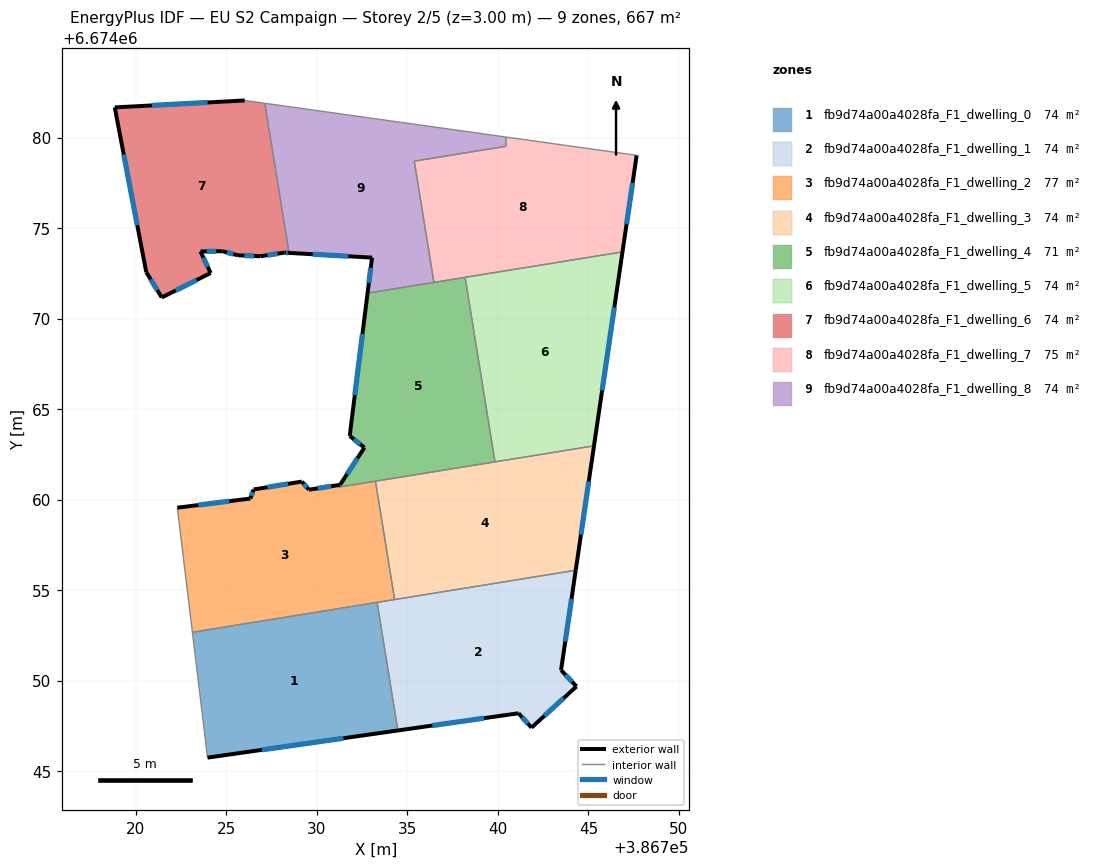
=== STOREY PLAN SPEC (per zone: floor XY polygon, exterior-wall plan segments, windows/doors) ===
zone 1: fb9d74a00a4028fa_F1_dwelling_0  (74.1 m²)
  floor: (386733.32, 6674054.32) (386734.47, 6674047.25) (386723.96, 6674045.75) (386723.12, 6674052.67)
  exterior wall: (386723.96, 6674045.75) – (386734.47, 6674047.25)  [10.6 m]
    window: (386726.96, 6674046.17) – (386731.46, 6674046.82)  [5.9 m²]
  interior walls: 3
zone 2: fb9d74a00a4028fa_F1_dwelling_1  (74.1 m²)
  floor: (386744.30, 6674056.10) (386743.49, 6674050.58) (386744.34, 6674049.68) (386741.86, 6674047.40) (386741.14, 6674048.20) (386734.47, 6674047.25) (386733.32, 6674054.32)
  exterior wall: (386744.34, 6674049.68) – (386743.49, 6674050.58)  [1.2 m]
    window: (386744.10, 6674049.94) – (386743.73, 6674050.32)  [0.7 m²]
  exterior wall: (386741.86, 6674047.40) – (386744.34, 6674049.68)  [3.4 m]
    window: (386742.57, 6674048.05) – (386743.63, 6674049.03)  [1.9 m²]
  exterior wall: (386741.14, 6674048.20) – (386741.86, 6674047.40)  [1.1 m]
    window: (386741.34, 6674047.97) – (386741.65, 6674047.63)  [0.6 m²]
  exterior wall: (386734.47, 6674047.25) – (386741.14, 6674048.20)  [6.7 m]
    window: (386736.37, 6674047.52) – (386739.23, 6674047.93)  [3.7 m²]
  exterior wall: (386743.49, 6674050.58) – (386744.30, 6674056.10)  [5.6 m]
    window: (386743.72, 6674052.16) – (386744.07, 6674054.52)  [3.1 m²]
  interior walls: 3
zone 3: fb9d74a00a4028fa_F1_dwelling_2  (77.1 m²)
  floor: (386733.23, 6674061.02) (386734.29, 6674054.48) (386723.12, 6674052.67) (386722.29, 6674059.55) (386726.32, 6674060.06) (386726.50, 6674060.56) (386729.16, 6674061.00) (386729.55, 6674060.55) (386731.28, 6674060.82) (386731.20, 6674060.69)
  exterior wall: (386726.50, 6674060.56) – (386726.32, 6674060.06)  [0.5 m]
    window: (386726.45, 6674060.42) – (386726.37, 6674060.20)  [0.3 m²]
  exterior wall: (386729.16, 6674061.00) – (386726.50, 6674060.56)  [2.7 m]
    window: (386728.40, 6674060.87) – (386727.26, 6674060.69)  [1.5 m²]
  exterior wall: (386729.55, 6674060.55) – (386729.16, 6674061.00)  [0.6 m]
    window: (386729.44, 6674060.68) – (386729.28, 6674060.87)  [0.3 m²]
  exterior wall: (386731.28, 6674060.82) – (386729.55, 6674060.55)  [1.8 m]
    window: (386730.79, 6674060.74) – (386730.05, 6674060.63)  [1.0 m²]
  exterior wall: (386726.32, 6674060.06) – (386722.29, 6674059.55)  [4.1 m]
    window: (386725.17, 6674059.92) – (386723.44, 6674059.70)  [2.2 m²]
  interior walls: 6
zone 4: fb9d74a00a4028fa_F1_dwelling_3  (74.1 m²)
  floor: (386745.31, 6674062.97) (386744.30, 6674056.10) (386734.29, 6674054.48) (386733.23, 6674061.02)
  exterior wall: (386744.30, 6674056.10) – (386745.31, 6674062.97)  [6.9 m]
    window: (386744.59, 6674058.06) – (386745.02, 6674061.01)  [3.8 m²]
  interior walls: 4
zone 5: fb9d74a00a4028fa_F1_dwelling_4  (71.0 m²)
  floor: (386738.19, 6674072.28) (386739.84, 6674062.09) (386731.20, 6674060.69) (386731.28, 6674060.83) (386732.62, 6674062.88) (386731.81, 6674063.52) (386732.80, 6674071.41)
  exterior wall: (386732.80, 6674071.41) – (386731.81, 6674063.52)  [8.0 m]
    window: (386732.52, 6674069.15) – (386732.09, 6674065.77)  [4.4 m²]
  exterior wall: (386732.62, 6674062.88) – (386731.28, 6674060.83)  [2.4 m]
    window: (386732.24, 6674062.29) – (386731.66, 6674061.41)  [1.3 m²]
  exterior wall: (386731.81, 6674063.52) – (386732.62, 6674062.88)  [1.0 m]
    window: (386732.04, 6674063.34) – (386732.39, 6674063.06)  [0.6 m²]
  interior walls: 6
zone 6: fb9d74a00a4028fa_F1_dwelling_5  (74.1 m²)
  floor: (386746.88, 6674073.69) (386745.31, 6674062.97) (386739.84, 6674062.09) (386738.19, 6674072.28)
  exterior wall: (386745.31, 6674062.97) – (386746.88, 6674073.69)  [10.8 m]
    window: (386745.76, 6674066.03) – (386746.43, 6674070.63)  [6.0 m²]
  interior walls: 3
zone 7: fb9d74a00a4028fa_F1_dwelling_6  (74.1 m²)
  floor: (386727.12, 6674081.90) (386728.46, 6674073.63) (386728.21, 6674073.65) (386726.88, 6674073.45) (386725.63, 6674073.50) (386724.77, 6674073.73) (386723.57, 6674073.71) (386724.13, 6674072.52) (386721.43, 6674071.17) (386720.57, 6674072.57) (386718.83, 6674081.67) (386726.01, 6674082.05)
  exterior wall: (386728.21, 6674073.65) – (386728.46, 6674073.63)  [0.2 m]
    window: (386728.28, 6674073.64) – (386728.39, 6674073.64)  [0.1 m²]
  exterior wall: (386726.88, 6674073.45) – (386728.21, 6674073.65)  [1.3 m]
    window: (386727.26, 6674073.50) – (386727.83, 6674073.59)  [0.7 m²]
  exterior wall: (386725.63, 6674073.50) – (386726.88, 6674073.45)  [1.3 m]
    window: (386725.99, 6674073.49) – (386726.53, 6674073.46)  [0.7 m²]
  exterior wall: (386724.77, 6674073.73) – (386725.63, 6674073.50)  [0.9 m]
    window: (386725.02, 6674073.66) – (386725.38, 6674073.56)  [0.5 m²]
  exterior wall: (386723.57, 6674073.71) – (386724.77, 6674073.73)  [1.2 m]
    window: (386723.91, 6674073.72) – (386724.43, 6674073.72)  [0.7 m²]
  exterior wall: (386724.13, 6674072.52) – (386723.57, 6674073.71)  [1.3 m]
    window: (386723.97, 6674072.86) – (386723.73, 6674073.37)  [0.7 m²]
  exterior wall: (386721.43, 6674071.17) – (386724.13, 6674072.52)  [3.0 m]
    window: (386722.20, 6674071.56) – (386723.35, 6674072.13)  [1.7 m²]
  exterior wall: (386720.57, 6674072.57) – (386721.43, 6674071.17)  [1.6 m]
    window: (386720.81, 6674072.17) – (386721.18, 6674071.57)  [0.9 m²]
  exterior wall: (386718.83, 6674081.67) – (386720.57, 6674072.57)  [9.3 m]
    window: (386719.33, 6674079.07) – (386720.07, 6674075.17)  [5.1 m²]
  exterior wall: (386726.01, 6674082.05) – (386718.83, 6674081.67)  [7.2 m]
    window: (386723.96, 6674081.94) – (386720.88, 6674081.78)  [4.0 m²]
  interior walls: 2
zone 8: fb9d74a00a4028fa_F1_dwelling_7  (74.5 m²)
  floor: (386747.66, 6674079.02) (386746.88, 6674073.69) (386736.46, 6674072.00) (386735.38, 6674078.70) (386740.44, 6674079.52) (386740.44, 6674080.03)
  exterior wall: (386746.88, 6674073.69) – (386747.66, 6674079.02)  [5.4 m]
    window: (386747.10, 6674075.21) – (386747.44, 6674077.50)  [3.0 m²]
  interior walls: 6
zone 9: fb9d74a00a4028fa_F1_dwelling_8  (73.6 m²)
  floor: (386740.43, 6674080.04) (386740.44, 6674079.52) (386735.38, 6674078.70) (386736.46, 6674072.00) (386732.80, 6674071.41) (386733.04, 6674073.37) (386728.46, 6674073.63) (386727.12, 6674081.90)
  exterior wall: (386728.46, 6674073.63) – (386733.04, 6674073.37)  [4.6 m]
    window: (386729.77, 6674073.56) – (386731.73, 6674073.45)  [2.5 m²]
  exterior wall: (386733.04, 6674073.37) – (386732.80, 6674071.41)  [2.0 m]
    window: (386732.97, 6674072.81) – (386732.87, 6674071.97)  [1.1 m²]
  interior walls: 6

=== DERIVED (storey summary) ===
Building: EU S2 Campaign
Storey: 2 of 5  (floor level z = 3.00 m)
Storey gross floor area: 666.8 m²
Zones on this storey: 9
  - fb9d74a00a4028fa_F1_dwelling_0: floor 74.1 m²; exterior wall 10.6 m (31.9 m²); 1 window(s) 5.9 m²; WWR 18.4%
  - fb9d74a00a4028fa_F1_dwelling_1: floor 74.1 m²; exterior wall 18.0 m (54.0 m²); 5 window(s) 9.9 m²; WWR 18.4%
  - fb9d74a00a4028fa_F1_dwelling_2: floor 77.1 m²; exterior wall 9.6 m (28.9 m²); 5 window(s) 5.3 m²; WWR 18.4%
  - fb9d74a00a4028fa_F1_dwelling_3: floor 74.1 m²; exterior wall 6.9 m (20.8 m²); 1 window(s) 3.8 m²; WWR 18.4%
  - fb9d74a00a4028fa_F1_dwelling_4: floor 71.0 m²; exterior wall 11.4 m (34.3 m²); 3 window(s) 6.3 m²; WWR 18.4%
  - fb9d74a00a4028fa_F1_dwelling_5: floor 74.1 m²; exterior wall 10.8 m (32.5 m²); 1 window(s) 6.0 m²; WWR 18.4%
  - fb9d74a00a4028fa_F1_dwelling_6: floor 74.1 m²; exterior wall 27.4 m (82.1 m²); 10 window(s) 15.1 m²; WWR 18.4%
  - fb9d74a00a4028fa_F1_dwelling_7: floor 74.5 m²; exterior wall 5.4 m (16.2 m²); 1 window(s) 3.0 m²; WWR 18.4%
  - fb9d74a00a4028fa_F1_dwelling_8: floor 73.6 m²; exterior wall 6.6 m (19.7 m²); 2 window(s) 3.6 m²; WWR 18.4%
Zone adjacency (shared interzone walls):
  - fb9d74a00a4028fa_F1_dwelling_0 ↔ fb9d74a00a4028fa_F1_dwelling_1
  - fb9d74a00a4028fa_F1_dwelling_0 ↔ fb9d74a00a4028fa_F1_dwelling_2
  - fb9d74a00a4028fa_F1_dwelling_1 ↔ fb9d74a00a4028fa_F1_dwelling_2
  - fb9d74a00a4028fa_F1_dwelling_1 ↔ fb9d74a00a4028fa_F1_dwelling_3
  - fb9d74a00a4028fa_F1_dwelling_2 ↔ fb9d74a00a4028fa_F1_dwelling_3
  - fb9d74a00a4028fa_F1_dwelling_2 ↔ fb9d74a00a4028fa_F1_dwelling_4
  - fb9d74a00a4028fa_F1_dwelling_3 ↔ fb9d74a00a4028fa_F1_dwelling_4
  - fb9d74a00a4028fa_F1_dwelling_3 ↔ fb9d74a00a4028fa_F1_dwelling_5
  - fb9d74a00a4028fa_F1_dwelling_4 ↔ fb9d74a00a4028fa_F1_dwelling_5
  - fb9d74a00a4028fa_F1_dwelling_4 ↔ fb9d74a00a4028fa_F1_dwelling_7
  - fb9d74a00a4028fa_F1_dwelling_4 ↔ fb9d74a00a4028fa_F1_dwelling_8
  - fb9d74a00a4028fa_F1_dwelling_5 ↔ fb9d74a00a4028fa_F1_dwelling_7
  - fb9d74a00a4028fa_F1_dwelling_6 ↔ fb9d74a00a4028fa_F1_dwelling_8
  - fb9d74a00a4028fa_F1_dwelling_7 ↔ fb9d74a00a4028fa_F1_dwelling_8